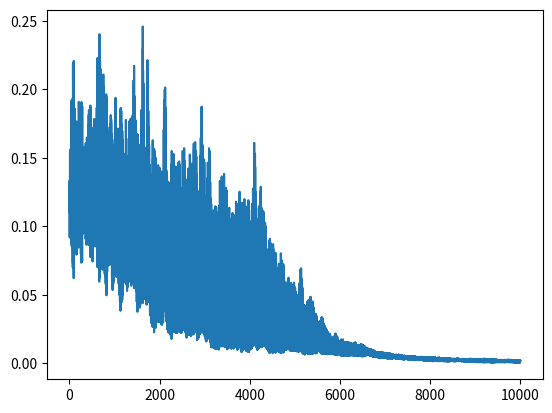

Write the Python code that produced this figure.
import numpy as np
from matplotlib import pyplot as plt

#Function generators
def XOR_GEN():
    I = np.random.rand(1,2)
    I = np.round(I).astype(int)
    O = I[0][0]^I[0][1]
    O = np.asarray(O)
    return I,O
def MULT_GEN():
    I = np.random.rand(1,2)
    O = I[0][0]*I[0][1]
    O = np.asarray(O)
    return I,O
def MOD_GEN():
    I = np.random.rand(1,2)
    O = np.mod(I[0][0],I[0][1])
    O = np.asarray(O)
    return I,O
def AVG_GEN():
    I = np.random.rand(1,2)
    O = (I[0][0]+I[0][1])/2
    O = np.asarray(O)
    return I,O
def SWAP_GEN():
    I = np.random.rand(1,2)
    O = (I[0][1],I[0][0])
    O = np.asarray(O)
    return I,O

def GEN():
    return XOR_GEN()


#TRANSFER FUNCTION
def sigmoid(x):
    return 1.0/(1.0 + np.exp(-x))
def sigmoidPrime(x):
    s = sigmoid(x)
    return s*(1.0-s)


#NETWORK
class Layer:
    def __init__(self,n):
        pass
class Net:
    def __init__(self,t):
        self.W = [] #weight matrices
        self.L = [] #Layers
        self.length = len(t)
        for l in t:
            self.L.append(Layer(l))
        for i in range(1,self.length):
            self.W.append(np.random.randn(t[i-1],t[i]))
    def FF(self,X):
        #print(X)
        X = np.atleast_2d(X)
        self.L[0].O = X
        for i in range(1,self.length):
            self.L[i].I = np.dot(self.L[i-1].O,self.W[i-1])
            self.L[i].O = sigmoid(self.L[i].I)
        return self.L[-1].O
    def BP(self,X,Y):
        X = np.atleast_2d(X)
        Y = np.atleast_2d(Y)
        #print("X:",X)
        #print("Y:",Y)
        
        G = Y - self.FF(X) #ERROR Gradient : differentiated result of 0.5*(Y-X)^2
        self.L[-1].G = G * sigmoidPrime(self.L[-1].O)
        #calc Gradient
        for i in reversed(range(1,self.length-1)):
            self.L[i].G = np.dot(self.L[i+1].G,self.W[i].T) * sigmoidPrime(self.L[i].I)
        for i in range(1,self.length):
            dW = np.dot(self.L[i-1].O.T,self.L[i].G)
            self.W[i-1] += 0.3 * dW 
        return 0.5 * np.sum(G*G)

def main():
    t = [2,4,1]
    net = Net(t)
    G = []
    for i in range(9999):
        I,O = GEN()
        G.append(net.BP(I,O))
    I,O = GEN()

    print("INPUT : ", I)
    print("TARGET : ", O)
    print("OUT : ", net.FF(I))

    plt.plot(G)
    plt.show()


if __name__ == "__main__":
    main()
